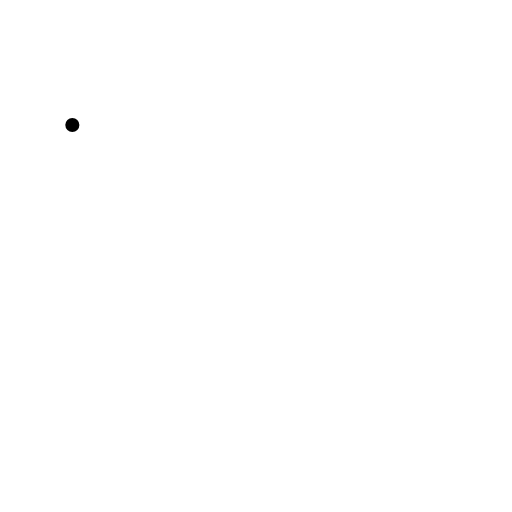
t = 0.00 s
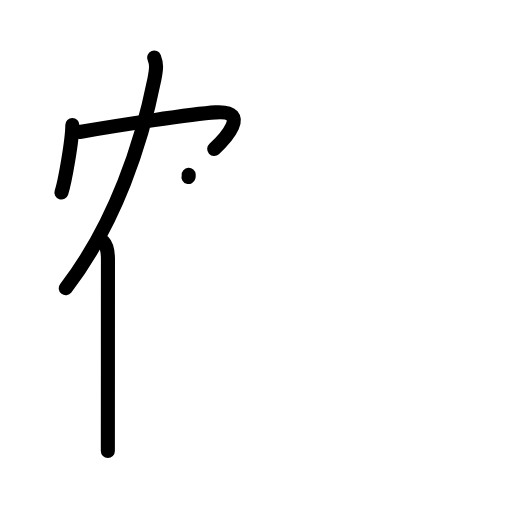
t = 4.13 s
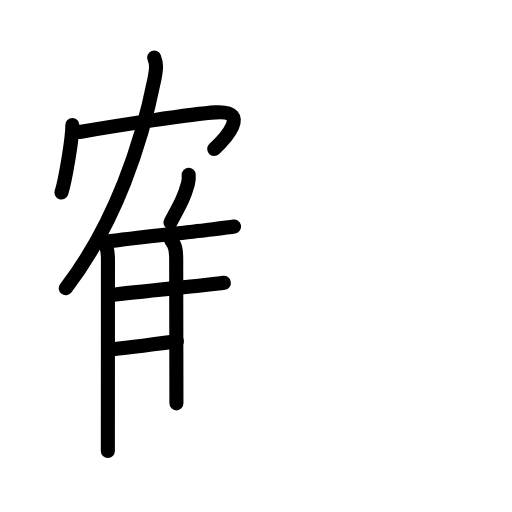
t = 8.38 s
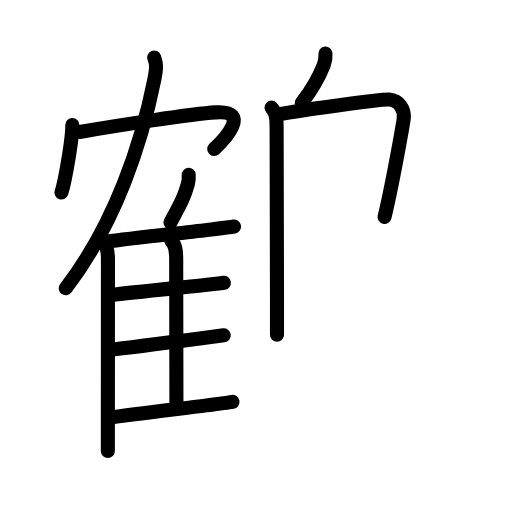
t = 12.56 s
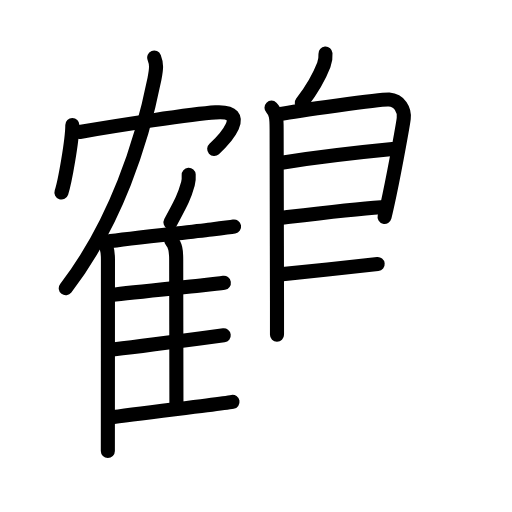
t = 15.38 s
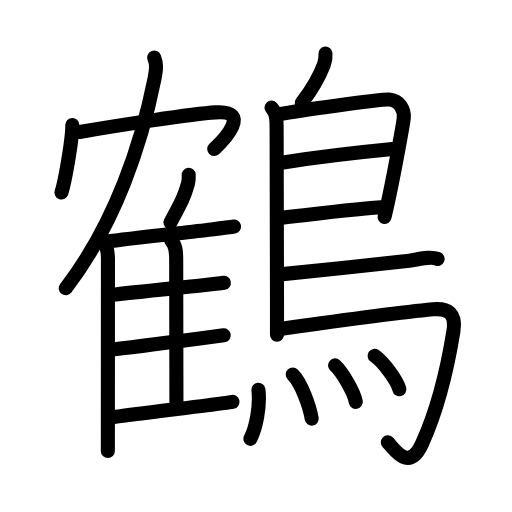
t = 21.00 s

The animated SVG that drew these frames (rendered in a browser with its animation timeline set to each time). Animation: 60 SMIL elements (animate=60); one cycle of 21.00 s.

<?xml version="1.0" encoding="UTF-8"?>
<!--
AniKanjiVG is licensed by CC-BY-SA Paul C. Sommerhoff (https://bitbucket.org/sommerhoff/anikanjivg).
AniKanjiVG uses KanjiVG which is licensed by CC-BY-SA Ulrich Apel (http://kanjivg.tagaini.net).
See also http://creativecommons.org/licenses/by-sa/3.0/
-->
<svg xmlns:kvg='http://kanjivg.tagaini.net' xmlns='http://www.w3.org/2000/svg' width='109' height='109' viewBox='0 0 109 109' style='fill:none;stroke:#000000;stroke-width:3;stroke-linecap:round;stroke-linejoin:round;' id="kvg:kanji_09db4"><g id="kvg:09db4" kvg:element="鶴"><g id="kvg:09db4-g1" kvg:element="寉" kvg:variant="true" kvg:position="left"><g id="kvg:09db4-g2" kvg:element="宀" kvg:partial="true" kvg:position="top"><g id="kvg:09db4-g3" kvg:element="冖"><path id="kvg:09db4-s1" kvg:type="㇔" d="M15.4,26.62c0,3.25-1.6,12.19-2.32,14.36"><animate attributeName="d" begin="0.0s" dur="1.0s" from="M15.4,26.62C15.4,26.62,15.4,26.62,15.4,26.62" to="M15.4,26.62c0,3.25-1.6,12.19-2.32,14.36" />
</path>
<path id="kvg:09db4-s2" kvg:type="㇖b" d="M16.96,28.09c7.79-1.34,23.89-3.85,28.93-4.16c7.87-0.49,1.67,6-0.29,7.77"><animate attributeName="d" begin="1.0s" dur="0.5s" from="M16.96,28.09C16.96,28.09,16.96,28.09,16.96,28.09" to="M16.96,28.09c7.79-1.34,23.89-3.85,28.93-4.16" />
<animate attributeName="d" begin="1.5s" dur="0.5s" from="M16.96,28.09c7.79-1.34,23.89-3.85,28.93-4.16c0,0,0,0,0,0,0" to="M16.96,28.09c7.79-1.34,23.89-3.85,28.93-4.16c7.87-0.49,1.67,6-0.29,7.77" />
<animate attributeName="d" begin="0s" dur="1.0s" from="M-100,-100" to="M-100,-100" />
</path>
</g>
</g>
<g id="kvg:09db4-g4" kvg:element="隹" kvg:position="bottom"><g id="kvg:09db4-g5" kvg:element="亻" kvg:variant="true" kvg:original="人"><path id="kvg:09db4-s3" kvg:type="㇒" d="M32.83,12.25c0.55,1.38,0.48,2.38,0.05,4.57C30.22,30.16,24.68,47.43,14,61.37"><animate attributeName="d" begin="2.0s" dur="0.5s" from="M32.83,12.25C32.83,12.25,32.83,12.25,32.83,12.25" to="M32.83,12.25c0.55,1.38,0.48,2.38,0.05,4.57" />
<animate attributeName="d" begin="2.5s" dur="0.5s" from="M32.83,12.25c0.55,1.38,0.48,2.38,0.05,4.57c0,0,0,0,0,0,0" to="M32.83,12.25c0.55,1.38,0.48,2.38,0.05,4.57C30.22,30.16,24.68,47.43,14,61.37" />
<animate attributeName="d" begin="0s" dur="2.0s" from="M-100,-100" to="M-100,-100" />
</path>
<path id="kvg:09db4-s4" kvg:type="㇑" d="M21.98,51.47c0.77,0.77,1,2.17,1,3.78c0,10.14-0.02,35.68-0.02,40.75"><animate attributeName="d" begin="3.0s" dur="0.5s" from="M21.98,51.47C21.98,51.47,21.98,51.47,21.98,51.47" to="M21.98,51.47c0.77,0.77,1,2.17,1,3.78" />
<animate attributeName="d" begin="3.5s" dur="0.5s" from="M21.98,51.47c0.77,0.77,1,2.17,1,3.78c0,0,0,0,0,0,0" to="M21.98,51.47c0.77,0.77,1,2.17,1,3.78c0,10.14-0.02,35.68-0.02,40.75" />
<animate attributeName="d" begin="0s" dur="3.0s" from="M-100,-100" to="M-100,-100" />
</path>
</g>
<path id="kvg:09db4-s5" kvg:type="㇒" d="M40.17,37.21c0.04,0.6-0.01,1.38-0.16,1.89c-0.92,3.26-1.59,4.28-3.71,8.25"><animate attributeName="d" begin="4.0s" dur="0.5s" from="M40.17,37.21C40.17,37.21,40.17,37.21,40.17,37.21" to="M40.17,37.21c0.04,0.6-0.01,1.38-0.16,1.89" />
<animate attributeName="d" begin="4.5s" dur="0.5s" from="M40.17,37.21c0.04,0.6-0.01,1.38-0.16,1.89c0,0,0,0,0,0,0" to="M40.17,37.21c0.04,0.6-0.01,1.38-0.16,1.89c-0.92,3.26-1.59,4.28-3.71,8.25" />
<animate attributeName="d" begin="0s" dur="4.0s" from="M-100,-100" to="M-100,-100" />
</path>
<path id="kvg:09db4-s6" kvg:type="㇐b" d="M22.73,51.45c4.24-0.61,15.61-1.82,22.28-2.6c2.39-0.28,4.17-0.5,4.82-0.62"><animate attributeName="d" begin="5.0s" dur="0.5s" from="M22.73,51.45C22.73,51.45,22.73,51.45,22.73,51.45" to="M22.73,51.45c4.24-0.61,15.61-1.82,22.28-2.6" />
<animate attributeName="d" begin="5.5s" dur="0.5s" from="M22.73,51.45c4.24-0.61,15.61-1.82,22.28-2.6c0,0,0,0,0,0,0" to="M22.73,51.45c4.24-0.61,15.61-1.82,22.28-2.6c2.39-0.28,4.17-0.5,4.82-0.62" />
<animate attributeName="d" begin="0s" dur="5.0s" from="M-100,-100" to="M-100,-100" />
</path>
<path id="kvg:09db4-s7" kvg:type="㇑a" d="M36.46,51.25c0.9,0.9,1.05,2.13,1.05,3.99c0,8.38,0.05,23.97,0.05,30.63"><animate attributeName="d" begin="6.0s" dur="0.5s" from="M36.46,51.25C36.46,51.25,36.46,51.25,36.46,51.25" to="M36.46,51.25c0.9,0.9,1.05,2.13,1.05,3.99" />
<animate attributeName="d" begin="6.5s" dur="0.5s" from="M36.46,51.25c0.9,0.9,1.05,2.13,1.05,3.99c0,0,0,0,0,0,0" to="M36.46,51.25c0.9,0.9,1.05,2.13,1.05,3.99c0,8.38,0.05,23.97,0.05,30.63" />
<animate attributeName="d" begin="0s" dur="6.0s" from="M-100,-100" to="M-100,-100" />
</path>
<path id="kvg:09db4-s8" kvg:type="㇐b" d="M23.75,62.8c3.85-0.49,13.12-1.41,19-2.03c2.4-0.25,4.24-0.46,4.91-0.57"><animate attributeName="d" begin="7.0s" dur="0.5s" from="M23.75,62.8C23.75,62.8,23.75,62.8,23.75,62.8" to="M23.75,62.8c3.85-0.49,13.12-1.41,19-2.03" />
<animate attributeName="d" begin="7.5s" dur="0.5s" from="M23.75,62.8c3.85-0.49,13.12-1.41,19-2.03c0,0,0,0,0,0,0" to="M23.75,62.8c3.85-0.49,13.12-1.41,19-2.03c2.4-0.25,4.24-0.46,4.91-0.57" />
<animate attributeName="d" begin="0s" dur="7.0s" from="M-100,-100" to="M-100,-100" />
</path>
<path id="kvg:09db4-s9" kvg:type="㇐b" d="M23.09,74.47c4.05-0.41,13.41-1.62,19.42-2.41c2.49-0.33,4.4-0.58,5.12-0.67"><animate attributeName="d" begin="8.0s" dur="0.5s" from="M23.09,74.47C23.09,74.47,23.09,74.47,23.09,74.47" to="M23.09,74.47c4.05-0.41,13.41-1.62,19.42-2.41" />
<animate attributeName="d" begin="8.5s" dur="0.5s" from="M23.09,74.47c4.05-0.41,13.41-1.62,19.42-2.41c0,0,0,0,0,0,0" to="M23.09,74.47c4.05-0.41,13.41-1.62,19.42-2.41c2.49-0.33,4.4-0.58,5.12-0.67" />
<animate attributeName="d" begin="0s" dur="8.0s" from="M-100,-100" to="M-100,-100" />
</path>
<path id="kvg:09db4-s10" kvg:type="㇐b" d="M23.34,88.93c4.06-0.59,14.21-1.81,20.68-2.63c2.69-0.34,4.75-0.62,5.48-0.75"><animate attributeName="d" begin="9.0s" dur="0.5s" from="M23.34,88.93C23.34,88.93,23.34,88.93,23.34,88.93" to="M23.34,88.93c4.06-0.59,14.21-1.81,20.68-2.63" />
<animate attributeName="d" begin="9.5s" dur="0.5s" from="M23.34,88.93c4.06-0.59,14.21-1.81,20.68-2.63c0,0,0,0,0,0,0" to="M23.34,88.93c4.06-0.59,14.21-1.81,20.68-2.63c2.69-0.34,4.75-0.62,5.48-0.75" />
<animate attributeName="d" begin="0s" dur="9.0s" from="M-100,-100" to="M-100,-100" />
</path>
</g>
</g>
<g id="kvg:09db4-g6" kvg:element="鳥" kvg:position="right" kvg:radical="general"><path id="kvg:09db4-s11" kvg:type="㇒" d="M69.29,11.41c0.06,0.82-0.06,1.63-0.35,2.4c-0.94,2.44-2.18,4.81-4.69,8.07"><animate attributeName="d" begin="10.0s" dur="0.5s" from="M69.29,11.41C69.29,11.41,69.29,11.41,69.29,11.41" to="M69.29,11.41c0.06,0.82-0.06,1.63-0.35,2.4" />
<animate attributeName="d" begin="10.5s" dur="0.5s" from="M69.29,11.41c0.06,0.82-0.06,1.63-0.35,2.4c0,0,0,0,0,0,0" to="M69.29,11.41c0.06,0.82-0.06,1.63-0.35,2.4c-0.94,2.44-2.18,4.81-4.69,8.07" />
<animate attributeName="d" begin="0s" dur="10.0s" from="M-100,-100" to="M-100,-100" />
</path>
<path id="kvg:09db4-s12" kvg:type="㇑" d="M57.8,22.92c1.01,1.01,1.09,2.33,1.09,4.58c0,7.62,0.06,23.9,0.08,36.62c0,2.24,0,5.15,0,7.16"><animate attributeName="d" begin="11.0s" dur="0.3333333333333333s" from="M57.8,22.92C57.8,22.92,57.8,22.92,57.8,22.92" to="M57.8,22.92c1.01,1.01,1.09,2.33,1.09,4.58" />
<animate attributeName="d" begin="11.333333333333334s" dur="0.3333333333333333s" from="M57.8,22.92c1.01,1.01,1.09,2.33,1.09,4.58c0,0,0,0,0,0,0" to="M57.8,22.92c1.01,1.01,1.09,2.33,1.09,4.58c0,7.62,0.06,23.9,0.08,36.62" />
<animate attributeName="d" begin="11.666666666666666s" dur="0.3333333333333333s" from="M57.8,22.92c1.01,1.01,1.09,2.33,1.09,4.58c0,7.62,0.06,23.9,0.08,36.62c0,0,0,0,0,0,0" to="M57.8,22.92c1.01,1.01,1.09,2.33,1.09,4.58c0,7.62,0.06,23.9,0.08,36.62c0,2.24,0,5.15,0,7.16" />
<animate attributeName="d" begin="0s" dur="11.0s" from="M-100,-100" to="M-100,-100" />
</path>
<path id="kvg:09db4-s13" kvg:type="㇕a" d="M59.81,24.25c2.94-0.62,21.5-3.17,23.01-3.06c2.24,0.16,3.33,2.15,3.13,4.02c-0.09,0.89-1.67,9.77-3.02,16.23c-0.39,1.86-0.76,3.52-1.06,4.73"><animate attributeName="d" begin="12.0s" dur="0.25s" from="M59.81,24.25C59.81,24.25,59.81,24.25,59.81,24.25" to="M59.81,24.25c2.94-0.62,21.5-3.17,23.01-3.06" />
<animate attributeName="d" begin="12.25s" dur="0.25s" from="M59.81,24.25c2.94-0.62,21.5-3.17,23.01-3.06c0,0,0,0,0,0,0" to="M59.81,24.25c2.94-0.62,21.5-3.17,23.01-3.06c2.24,0.16,3.33,2.15,3.13,4.02" />
<animate attributeName="d" begin="12.5s" dur="0.25s" from="M59.81,24.25c2.94-0.62,21.5-3.17,23.01-3.06c2.24,0.16,3.33,2.15,3.13,4.02c0,0,0,0,0,0,0" to="M59.81,24.25c2.94-0.62,21.5-3.17,23.01-3.06c2.24,0.16,3.33,2.15,3.13,4.02c-0.09,0.89-1.67,9.77-3.02,16.23" />
<animate attributeName="d" begin="12.75s" dur="0.25s" from="M59.81,24.25c2.94-0.62,21.5-3.17,23.01-3.06c2.24,0.16,3.33,2.15,3.13,4.02c-0.09,0.89-1.67,9.77-3.02,16.23c0,0,0,0,0,0,0" to="M59.81,24.25c2.94-0.62,21.5-3.17,23.01-3.06c2.24,0.16,3.33,2.15,3.13,4.02c-0.09,0.89-1.67,9.77-3.02,16.23c-0.39,1.86-0.76,3.52-1.06,4.73" />
<animate attributeName="d" begin="0s" dur="12.0s" from="M-100,-100" to="M-100,-100" />
</path>
<path id="kvg:09db4-s14" kvg:type="㇐a" d="M60.31,34.58c7.94-1.21,19.31-2.46,23.25-2.84"><animate attributeName="d" begin="13.0s" dur="1.0s" from="M60.31,34.58C60.31,34.58,60.31,34.58,60.31,34.58" to="M60.31,34.58c7.94-1.21,19.31-2.46,23.25-2.84" />
<animate attributeName="d" begin="0s" dur="13.0s" from="M-100,-100" to="M-100,-100" />
</path>
<path id="kvg:09db4-s15" kvg:type="㇐a" d="M59.97,46.37c5.15-0.62,15.28-1.87,21.13-2.25"><animate attributeName="d" begin="14.0s" dur="1.0s" from="M59.97,46.37C59.97,46.37,59.97,46.37,59.97,46.37" to="M59.97,46.37c5.15-0.62,15.28-1.87,21.13-2.25" />
<animate attributeName="d" begin="0s" dur="14.0s" from="M-100,-100" to="M-100,-100" />
</path>
<path id="kvg:09db4-s16" kvg:type="㇐b" d="M60.19,58.36c7.09-0.73,21.06-2.15,26.95-2.86c1.75-0.21,4.34-1.05,6.02-0.38"><animate attributeName="d" begin="15.0s" dur="0.5s" from="M60.19,58.36C60.19,58.36,60.19,58.36,60.19,58.36" to="M60.19,58.36c7.09-0.73,21.06-2.15,26.95-2.86" />
<animate attributeName="d" begin="15.5s" dur="0.5s" from="M60.19,58.36c7.09-0.73,21.06-2.15,26.95-2.86c0,0,0,0,0,0,0" to="M60.19,58.36c7.09-0.73,21.06-2.15,26.95-2.86c1.75-0.21,4.34-1.05,6.02-0.38" />
<animate attributeName="d" begin="0s" dur="15.0s" from="M-100,-100" to="M-100,-100" />
</path>
<path id="kvg:09db4-s17" kvg:type="㇆a" d="M59.99,70c10.63-1.5,27.13-3.67,32.17-4.15c3.28-0.31,4.97,0.89,4.38,4.57c-1.64,10.24-3.83,17.71-6.68,24c-2.86,6.33-5.97,1.04-7.3-0.24"><animate attributeName="d" begin="16.0s" dur="0.25s" from="M59.99,70C59.99,70,59.99,70,59.99,70" to="M59.99,70c10.63-1.5,27.13-3.67,32.17-4.15" />
<animate attributeName="d" begin="16.25s" dur="0.25s" from="M59.99,70c10.63-1.5,27.13-3.67,32.17-4.15c0,0,0,0,0,0,0" to="M59.99,70c10.63-1.5,27.13-3.67,32.17-4.15c3.28-0.31,4.97,0.89,4.38,4.57" />
<animate attributeName="d" begin="16.5s" dur="0.25s" from="M59.99,70c10.63-1.5,27.13-3.67,32.17-4.15c3.28-0.31,4.97,0.89,4.38,4.57c0,0,0,0,0,0,0" to="M59.99,70c10.63-1.5,27.13-3.67,32.17-4.15c3.28-0.31,4.97,0.89,4.38,4.57c-1.64,10.24-3.83,17.71-6.68,24" />
<animate attributeName="d" begin="16.75s" dur="0.25s" from="M59.99,70c10.63-1.5,27.13-3.67,32.17-4.15c3.28-0.31,4.97,0.89,4.38,4.57c-1.64,10.24-3.83,17.71-6.68,24c0,0,0,0,0,0,0" to="M59.99,70c10.63-1.5,27.13-3.67,32.17-4.15c3.28-0.31,4.97,0.89,4.38,4.57c-1.64,10.24-3.83,17.71-6.68,24c-2.86,6.33-5.97,1.04-7.3-0.24" />
<animate attributeName="d" begin="0s" dur="16.0s" from="M-100,-100" to="M-100,-100" />
</path>
<g id="kvg:09db4-g7" kvg:element="灬" kvg:variant="true" kvg:original="火"><path id="kvg:09db4-s18" kvg:type="㇔" d="M55.02,82.98c0.4,3.71-0.54,8.16-1.71,10.44"><animate attributeName="d" begin="17.0s" dur="1.0s" from="M55.02,82.98C55.02,82.98,55.02,82.98,55.02,82.98" to="M55.02,82.98c0.4,3.71-0.54,8.16-1.71,10.44" />
<animate attributeName="d" begin="0s" dur="17.0s" from="M-100,-100" to="M-100,-100" />
</path>
<path id="kvg:09db4-s19" kvg:type="㇔" d="M62.32,79.74c1.84,1.84,3.58,6.67,4.04,9.37"><animate attributeName="d" begin="18.0s" dur="1.0s" from="M62.32,79.74C62.32,79.74,62.32,79.74,62.32,79.74" to="M62.32,79.74c1.84,1.84,3.58,6.67,4.04,9.37" />
<animate attributeName="d" begin="0s" dur="18.0s" from="M-100,-100" to="M-100,-100" />
</path>
<path id="kvg:09db4-s20" kvg:type="㇔" d="M71.33,77.79c1.56,1.42,4.03,5.68,4.42,7.76"><animate attributeName="d" begin="19.0s" dur="1.0s" from="M71.33,77.79C71.33,77.79,71.33,77.79,71.33,77.79" to="M71.33,77.79c1.56,1.42,4.03,5.68,4.42,7.76" />
<animate attributeName="d" begin="0s" dur="19.0s" from="M-100,-100" to="M-100,-100" />
</path>
<path id="kvg:09db4-s21" kvg:type="㇔" d="M79.75,75.75c1.86,1.3,4.8,5.21,5.27,7.12"><animate attributeName="d" begin="20.0s" dur="1.0s" from="M79.75,75.75C79.75,75.75,79.75,75.75,79.75,75.75" to="M79.75,75.75c1.86,1.3,4.8,5.21,5.27,7.12" />
<animate attributeName="d" begin="0s" dur="20.0s" from="M-100,-100" to="M-100,-100" />
</path>
</g>
</g>
</g>
</svg>
